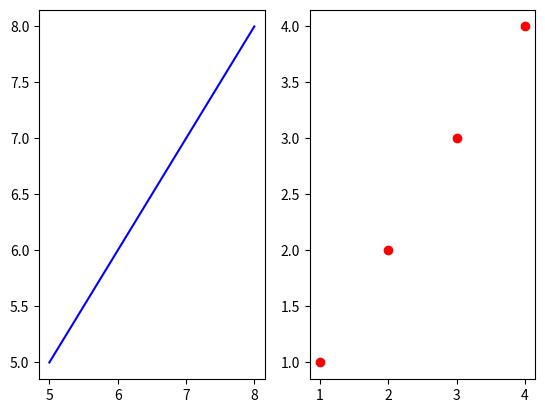

This chart was generated by the following Python code:
from matplotlib import font_manager,rc
import matplotlib.pyplot as plt

plt.figure()

# subplot(n_of_rows,n_of_cols,index)
plt.subplot(1,2,2)
plt.plot([1,2,3,4],[1,2,3,4],'ro')
plt.subplot(1,2,1)
plt.plot([5,6,7,8],[5,6,7,8],'b')
plt.show()
